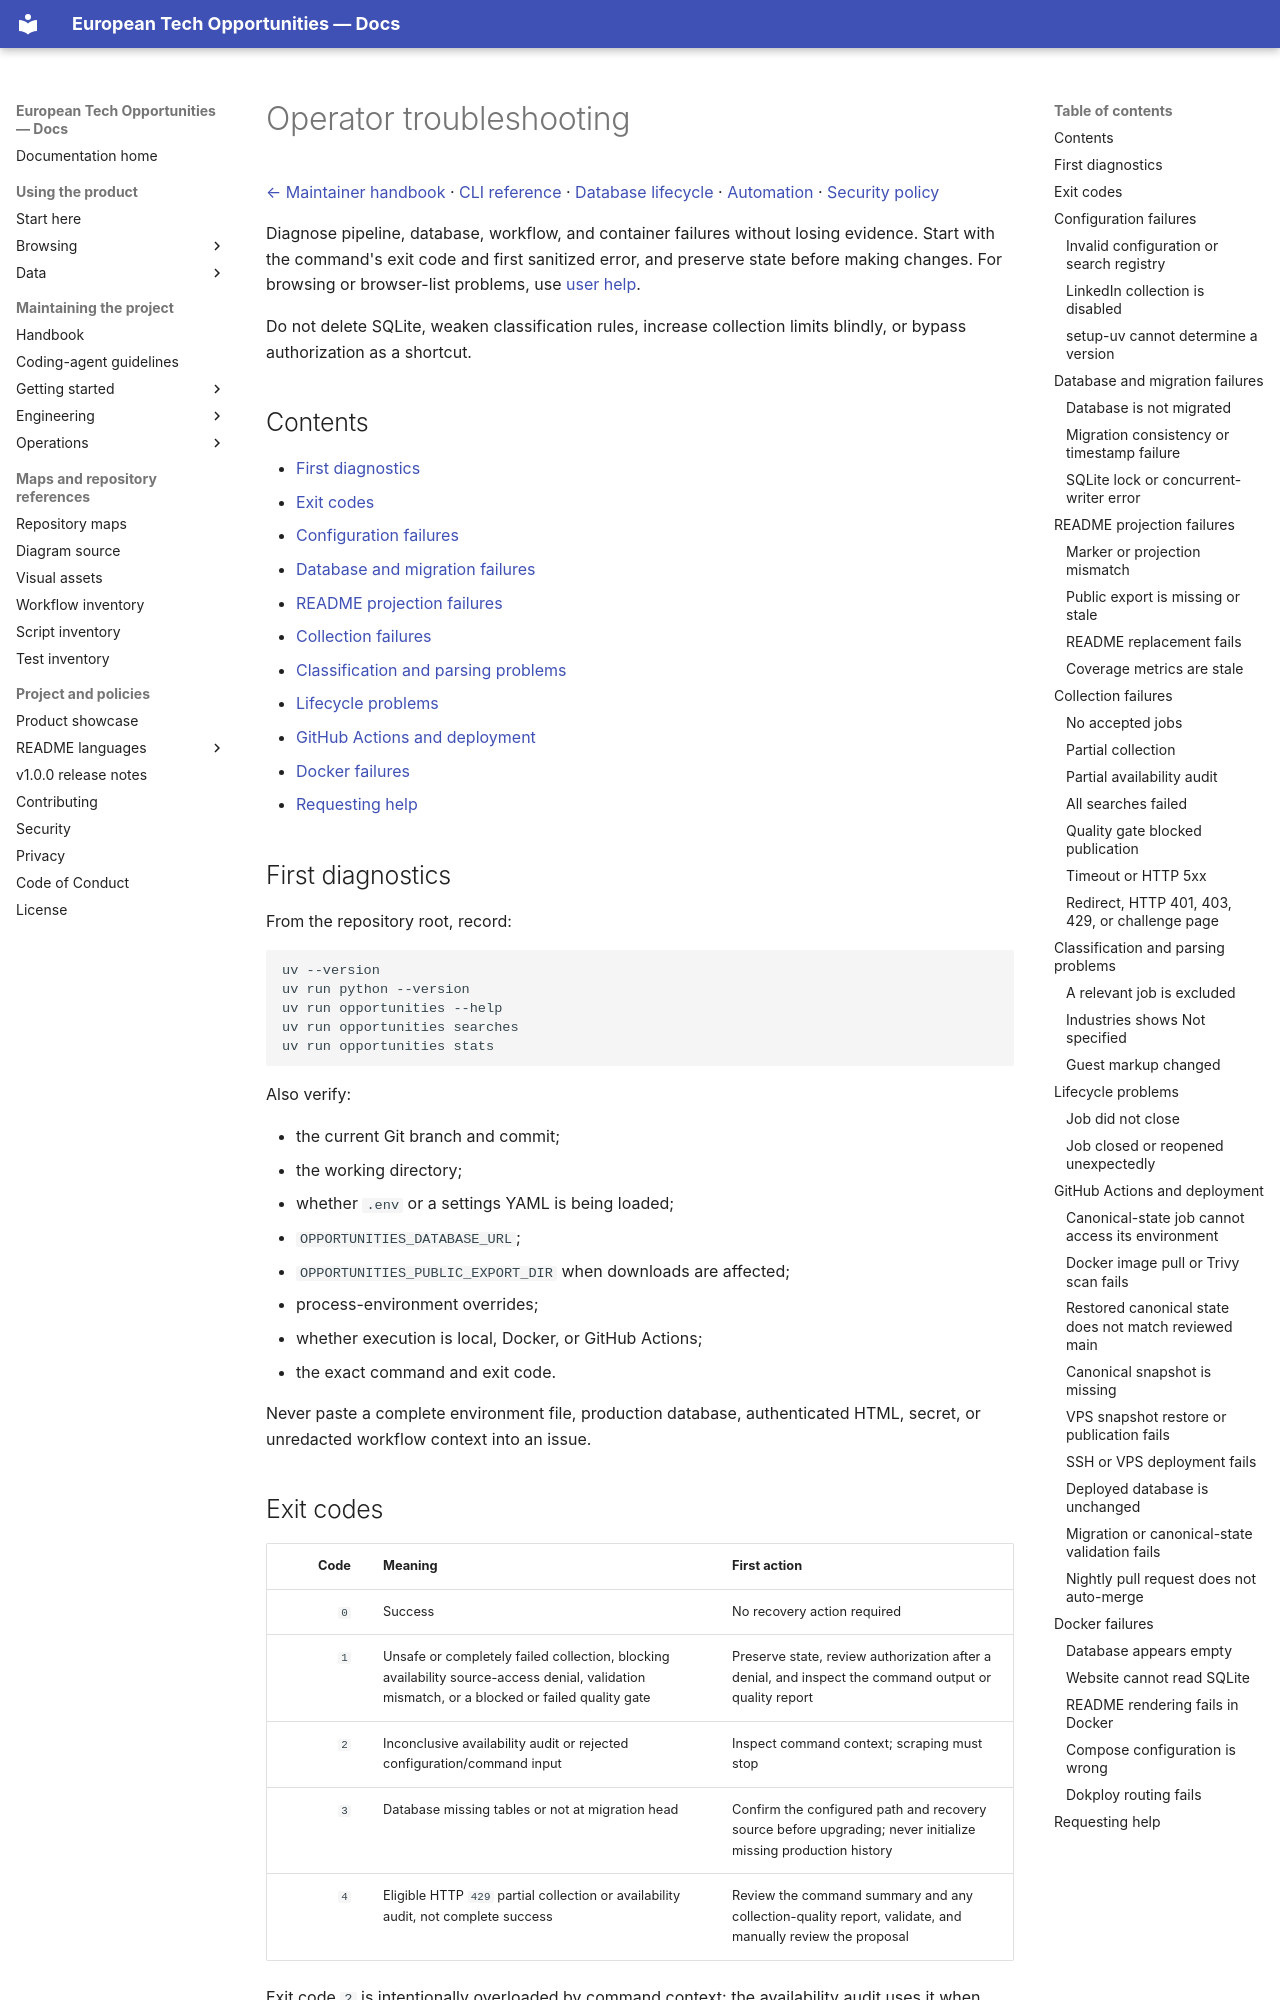

repository: simonesiega/european-tech-opportunities-2027 · page: maintainers/operations/troubleshooting.html · generator: mkdocs

# Operator troubleshooting

[← Maintainer handbook](../README.md) · [CLI reference](cli.md) · [Database lifecycle](database.md) · [Automation](automation.md) · [Security policy](../../../SECURITY.md)

Diagnose pipeline, database, workflow, and container failures without losing evidence. Start with the command's exit code and first sanitized error, and preserve state before making changes. For browsing or browser-list problems, use [user help](../../users/browsing/help.md).

Do not delete SQLite, weaken classification rules, increase collection limits blindly, or bypass authorization as a shortcut.

## Contents

- [First diagnostics](#first-diagnostics)
- [Exit codes](#exit-codes)
- [Configuration failures](#configuration-failures)
- [Database and migration failures](#database-and-migration-failures)
- [README projection failures](#readme-projection-failures)
- [Collection failures](#collection-failures)
- [Classification and parsing problems](#classification-and-parsing-problems)
- [Lifecycle problems](#lifecycle-problems)
- [GitHub Actions and deployment](#github-actions-and-deployment)
- [Docker failures](#docker-failures)
- [Requesting help](#requesting-help)

## First diagnostics

From the repository root, record:

```bash
uv --version
uv run python --version
uv run opportunities --help
uv run opportunities searches
uv run opportunities stats
```

Also verify:

- the current Git branch and commit;
- the working directory;
- whether `.env` or a settings YAML is being loaded;
- `OPPORTUNITIES_DATABASE_URL`;
- `OPPORTUNITIES_PUBLIC_EXPORT_DIR` when downloads are affected;
- process-environment overrides;
- whether execution is local, Docker, or GitHub Actions;
- the exact command and exit code.

Never paste a complete environment file, production database, authenticated HTML, secret, or unredacted workflow context into an issue.
